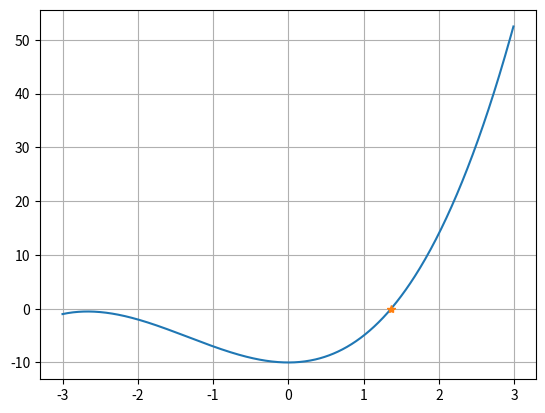

This figure's Python source:
import matplotlib.pyplot as plt
import numpy as np

def f(x): return x**3+4*x**2-10
def sign(x):
    if x>0: return 1
    if x<0: return -1
def search(a,b,eps):
    c=b
    cold=a
    dc=a-b
    dcold=dc
    k=0
    q=0.9
    while ((1-q)/q*eps<abs(dc)):
        cold=c
        c=(a*f(b)-b*f(a))/(f(b)-f(a))
        dcold=dc
        dc=c-cold
        k+=1
        q=abs(dc/dcold)
        print(k)
        if sign(f(c))==sign(f(b)):
            b=c
        else:
            a=c
    return c

a=1
b=2
eps=10**(-6)
ans=search(a,b,eps)
print(ans)
X=np.arange(-3,3,0.01)
Y=f(X)
plt.plot(X,Y)
plt.plot(ans,f(ans),'*')
plt.grid(True)
plt.show()
